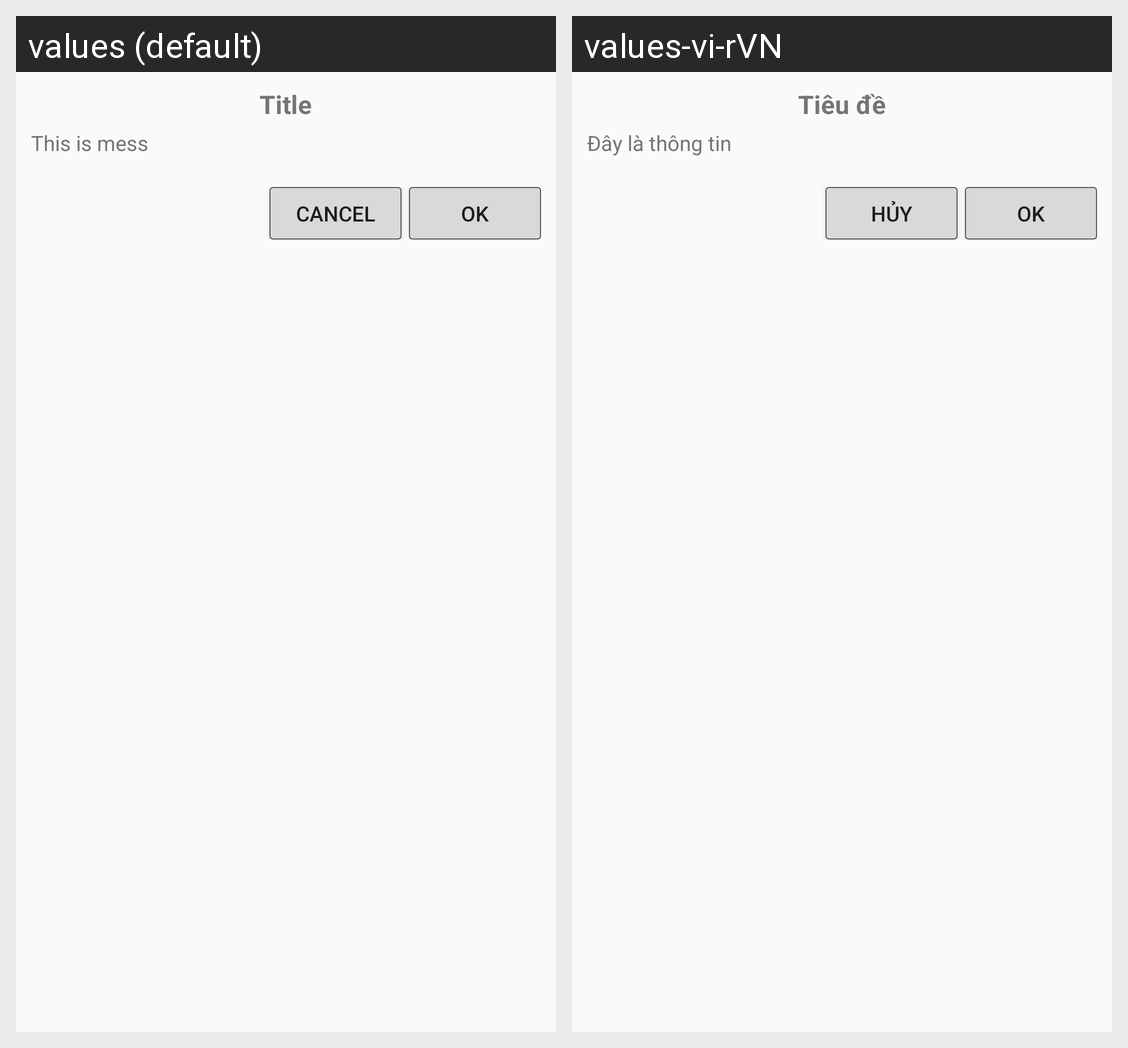

Translations of the strings shown on this Android screen, per locale in the grid:
Android screen res/layout/dialog_confirm.xml rendered under 2 locales, left to right: values (default), values-vi-rVN. Device: Nexus 5 (rendered at 1080×1920; each locale shown at half size, 540×960, under a caption strip naming it); theme Theme.Documentapp.
Strings drawn on this screen, with the default value and each locale's value (text and hints the layout hard-codes, and strings that could not be matched under every locale, appear in the picture but are not listed):

Title
  values: Title
  values-vi-rVN: Tiêu đề

This_is_mess
  values: This is mess
  values-vi-rVN: Đây là thông tin

OK
  values: OK
  values-vi-rVN: OK  [not translated; the default value is used]

Cancel
  values: Cancel
  values-vi-rVN: Hủy
